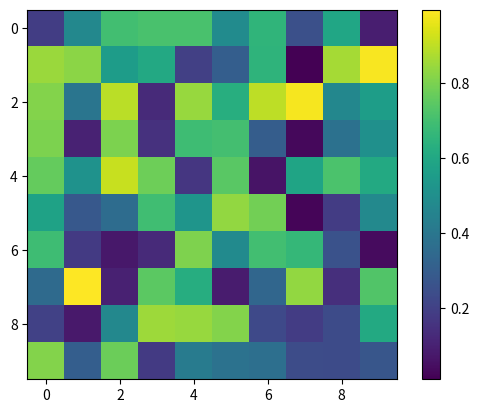

Write Python code to recreate this figure. (Note: this script raises an exception after producing the figure.)
import matplotlib
matplotlib.use("Agg")
import matplotlib.pyplot as plt
import numpy as np
import inspect

def main():
    fig, ax = plt.subplots()
    data = np.random.rand(10, 10)
    cax = ax.imshow(data, cmap='viridis')
    colorbar = plt.colorbar(cax)
    colorbar.on_mappable_changed(cax)
    print("on_mappable_changed called successfully.")

    print("-----getsource_output-----")
    try:
        print(inspect.getsource(colorbar.on_mappable_changed))
    except Exception as e:
        print(type(e).__name__)

if __name__ == "__main__":
    main()
